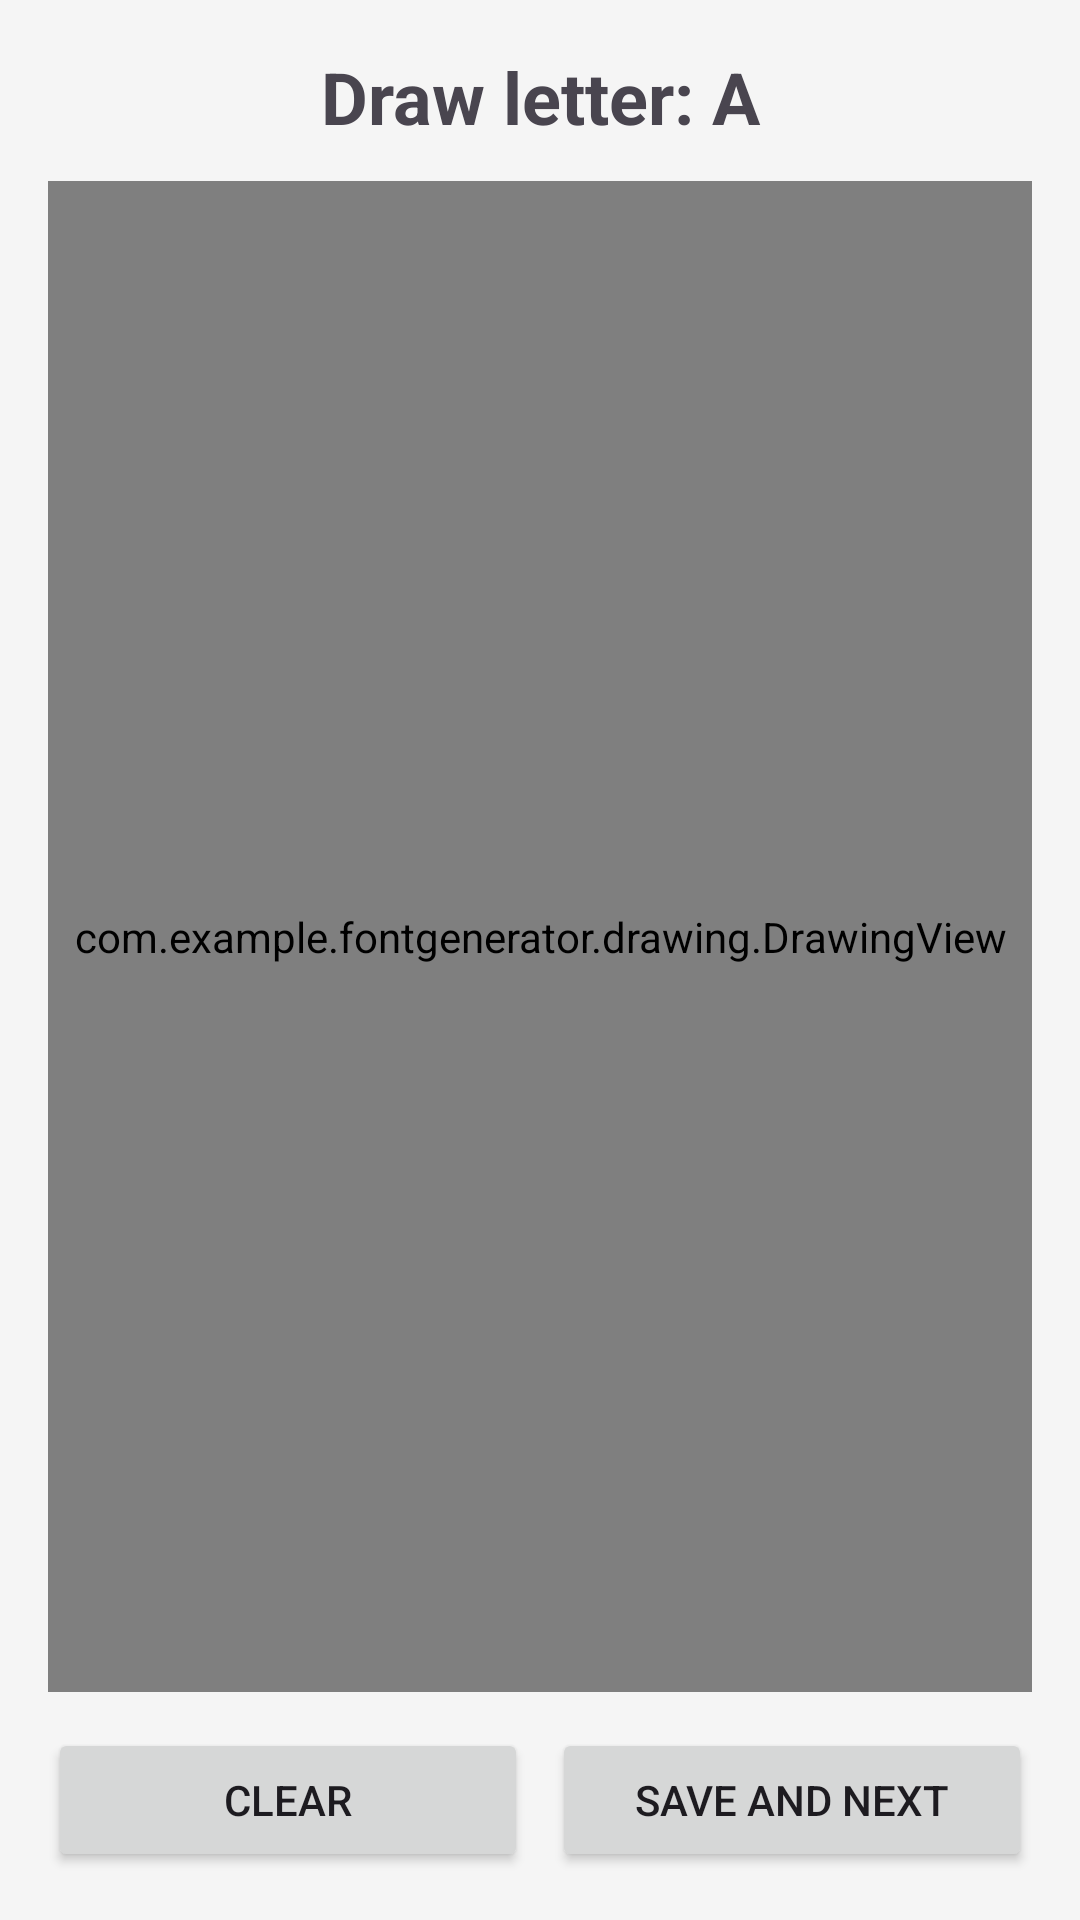

Produce the Android XML layout that renders to this screen, including the resource entries it uses.
<!-- AndroidManifest.xml: application theme Theme.FontGenerator -->
<!-- res/layout/activity_drawing.xml -->
<?xml version="1.0" encoding="utf-8"?>
<LinearLayout xmlns:android="http://schemas.android.com/apk/res/android"
    android:layout_width="match_parent"
    android:layout_height="match_parent"
    android:orientation="vertical"
    android:padding="16dp"
    android:background="#F5F5F5">

    <TextView
        android:id="@+id/letterPrompt"
        android:layout_width="match_parent"
        android:layout_height="wrap_content"
        android:text="Draw letter: A"
        android:textSize="24sp"
        android:textStyle="bold"
        android:gravity="center"
        android:paddingBottom="12dp"/>

    <com.example.fontgenerator.drawing.DrawingView
        android:id="@+id/drawingView"
        android:layout_width="match_parent"
        android:layout_height="0dp"
        android:layout_weight="1"
        android:background="#FFFFFF"
        android:layout_marginBottom="12dp"/>

    <LinearLayout
        android:layout_width="match_parent"
        android:layout_height="wrap_content"
        android:orientation="horizontal">

        <Button
            android:id="@+id/btnClear"
            android:layout_width="0dp"
            android:layout_height="wrap_content"
            android:layout_weight="1"
            android:text="Clear"
            android:layout_marginEnd="8dp"/>

        <Button
            android:id="@+id/btnSaveNext"
            android:layout_width="0dp"
            android:layout_height="wrap_content"
            android:layout_weight="1"
            android:text="Save and Next"/>

    </LinearLayout>

</LinearLayout>
<!-- resources referenced by this layout -->
<resources>
  <style name="Theme.FontGenerator" parent="Base.Theme.FontGenerator" />
  <style name="Base.Theme.FontGenerator" parent="Theme.Material3.DayNight.NoActionBar">
          
          
      </style>
</resources>
